Labelled photos from "fold3", an image-classification folder in Anuvathan/Coco_Anuvathan. The possible labels are: caterpillar, healthy, leaf spot.

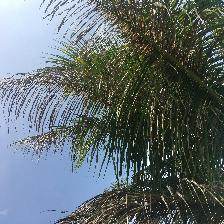
Label: caterpillar

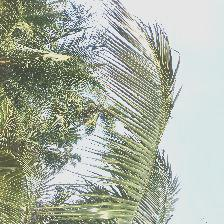
Label: leaf spot

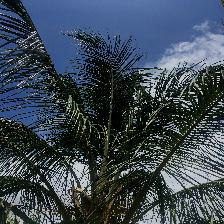
Label: healthy

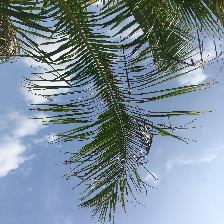
Label: caterpillar

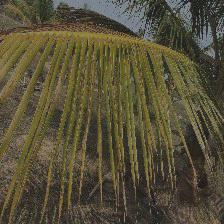
Label: leaf spot

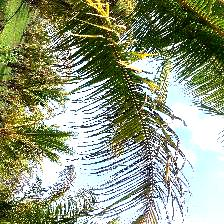
Label: caterpillar
